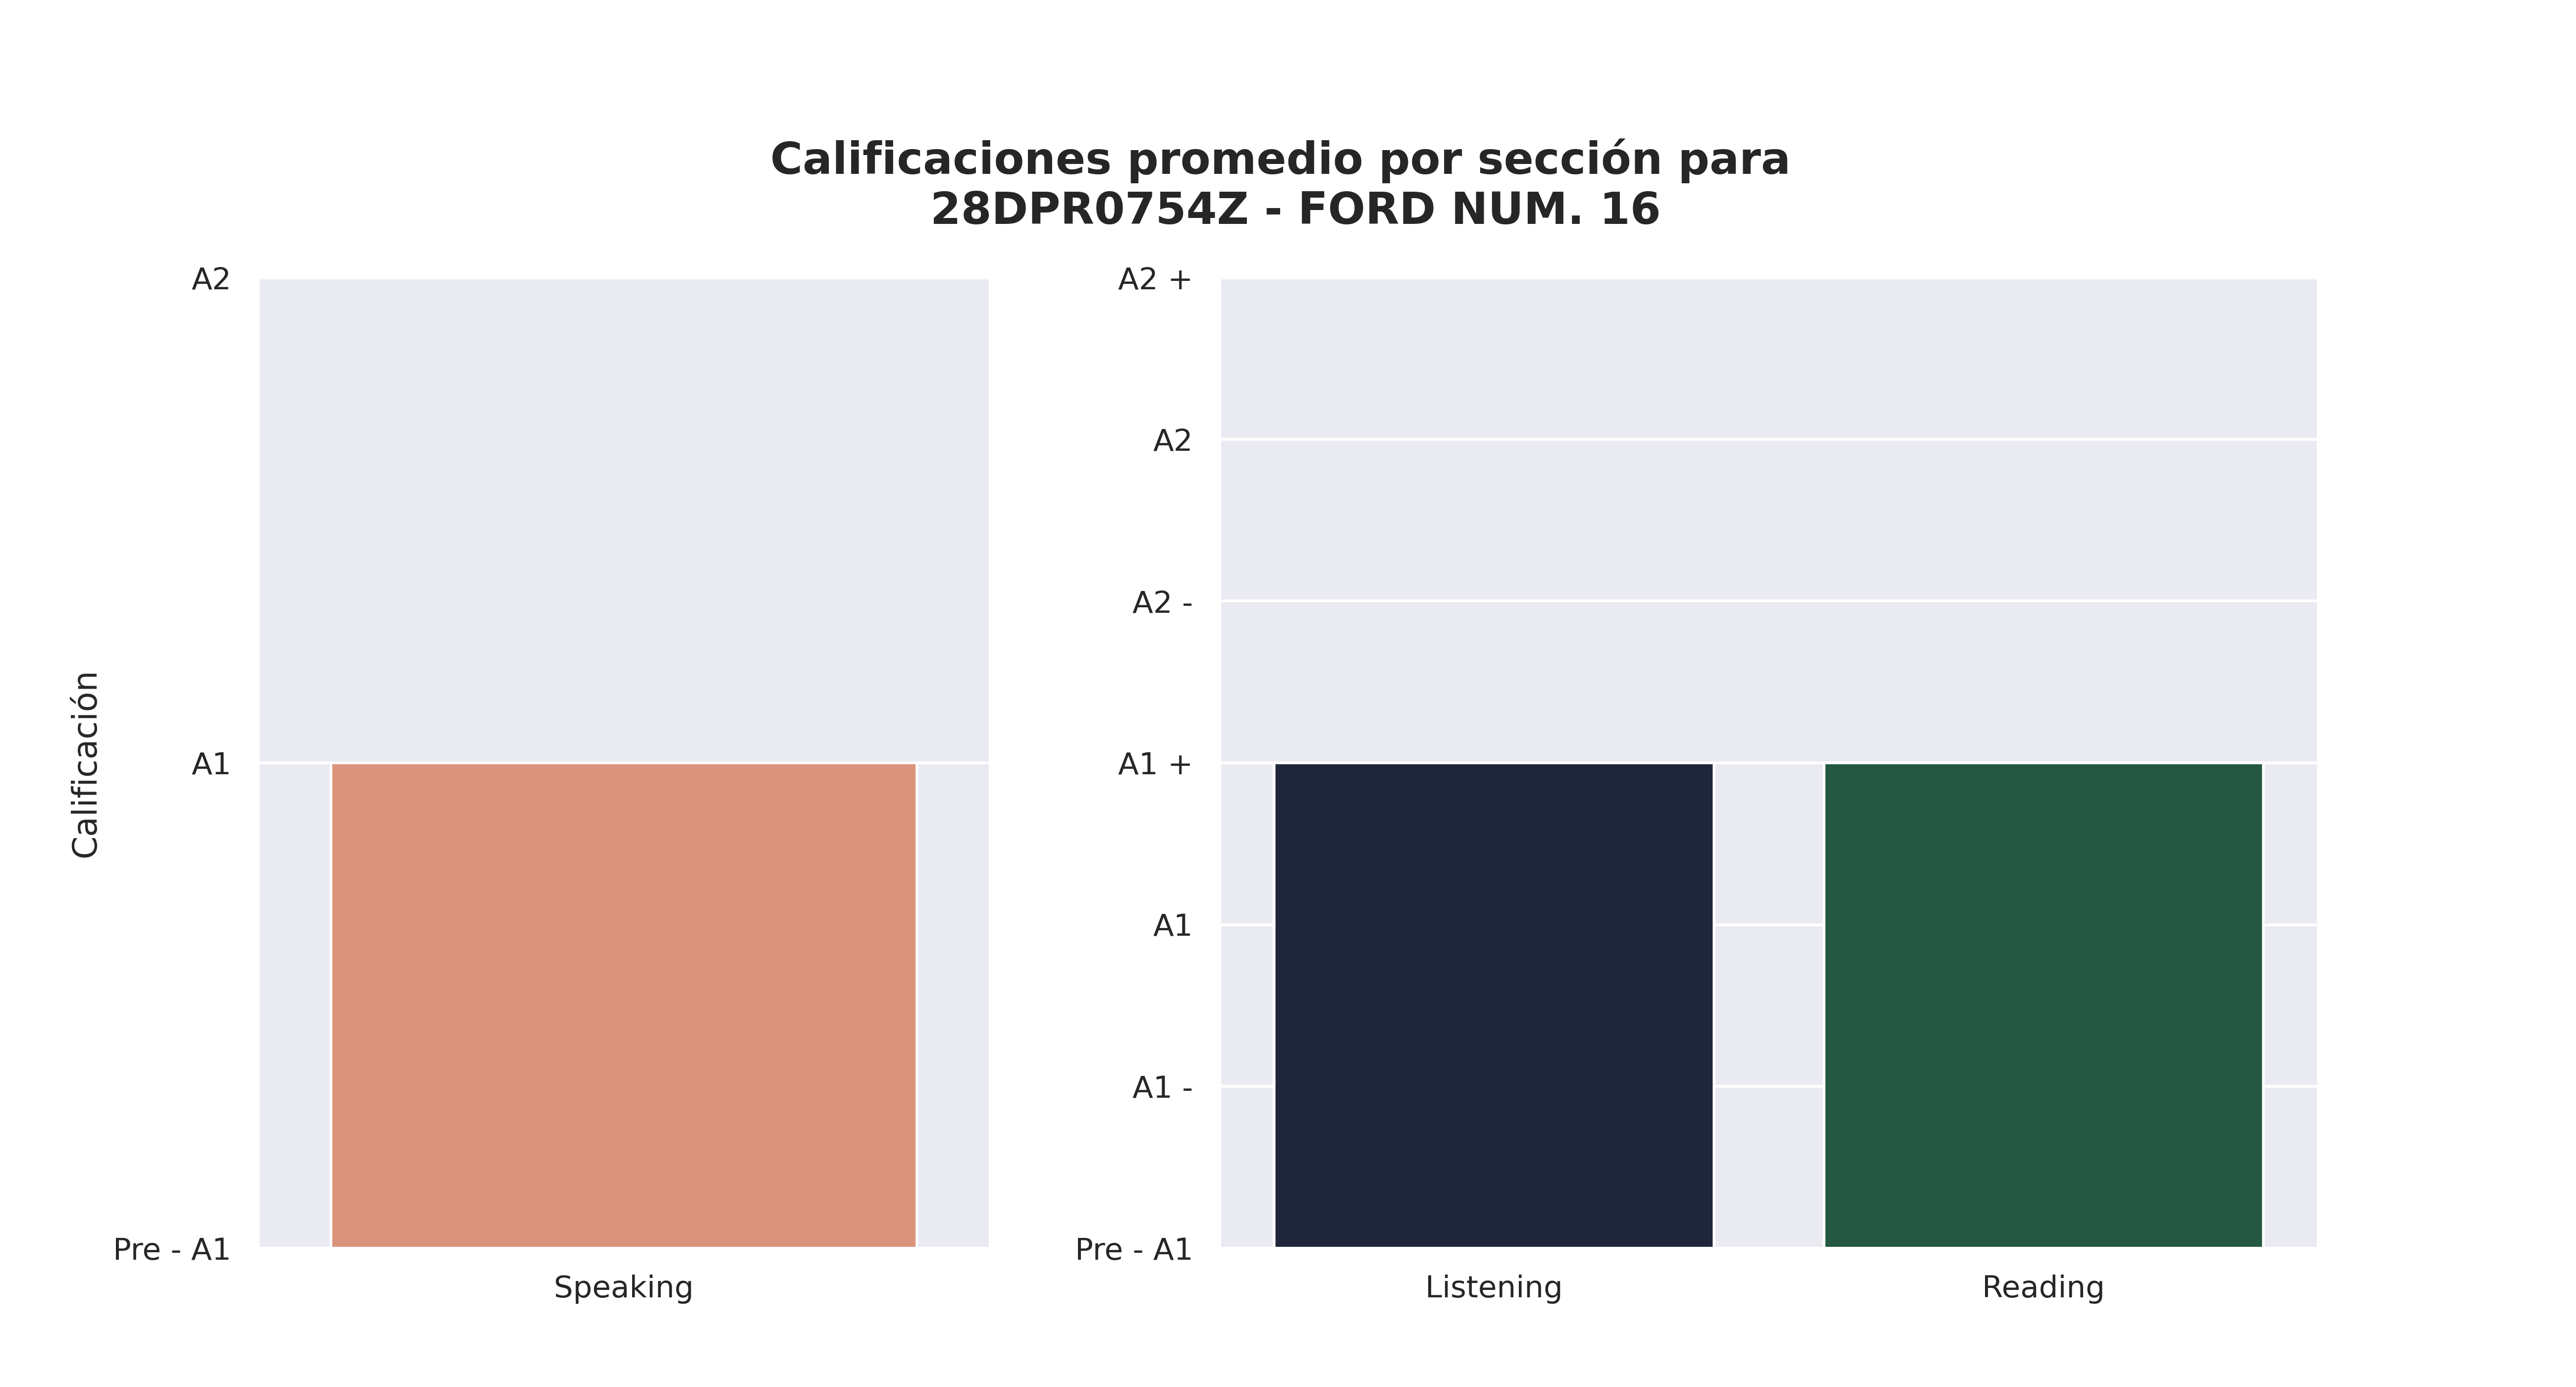

Source data for this figure (header and first rows):
Sección, Aciertos promedio, Calificación promedio, Número de estudiantes con esa calificaci…, Promedio de aciertos asignada por reviso…
Speaking, 4, A1, 12, -
Listening, 16, A1 +, 7, 16
Reading, 26, A1 +, 12, 25
